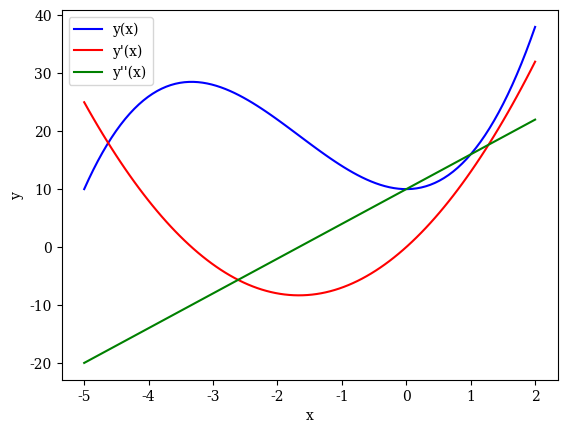

This chart was generated by the following Python code:
import matplotlib as mpl
import matplotlib.pyplot as plt
mpl.rcParams['mathtext.fontset'] = 'stix'
mpl.rcParams['font.family'] = 'serif'
mpl.rcParams['font.sans-serif'] = 'stix'

import numpy as np

x = np.linspace(-5, 2, 100)

y1 = x**3 + 5*x**2 + 10

y2 = 3*x**2 + 10*x

y3 = 6*x + 10

fig, ax = plt.subplots()

ax.plot(x, y1, color="blue", label="y(x)")
ax.plot(x, y2, color="red", label="y'(x)")
ax.plot(x, y3, color="green", label="y''(x)")

ax.set_xlabel("x")
ax.set_ylabel("y")
ax.legend()

